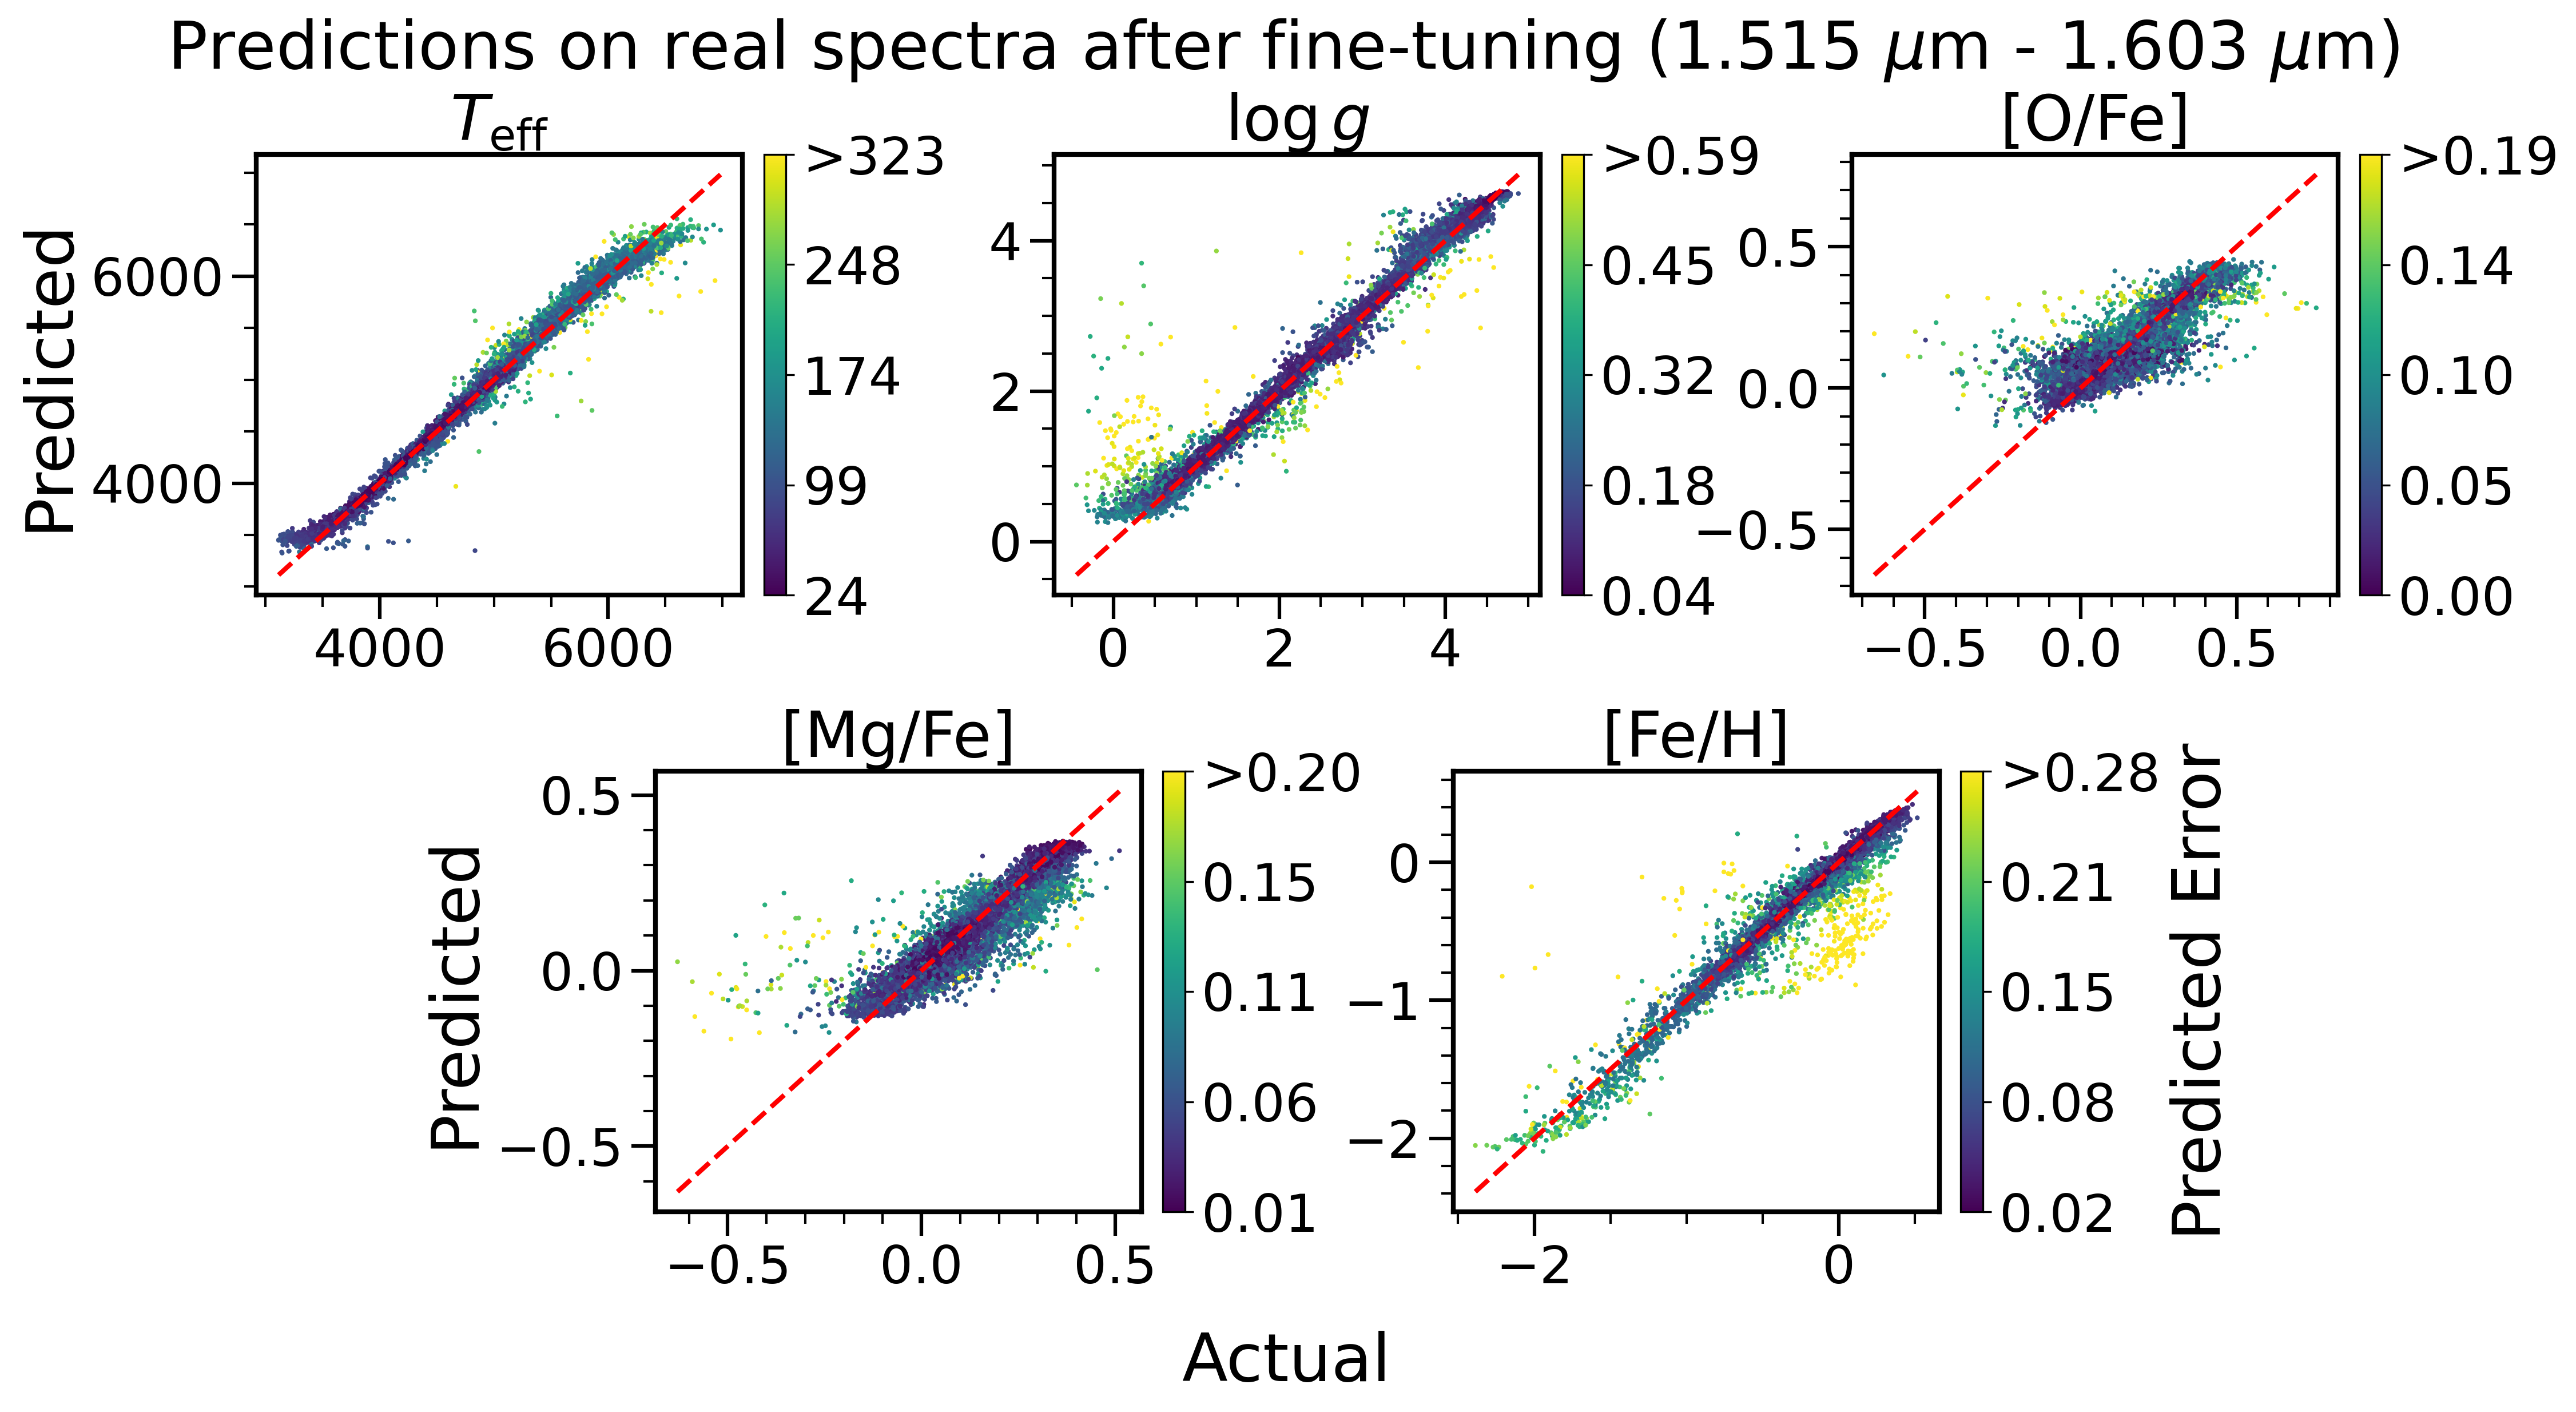

Write Python code to recreate this figure.
import numpy as np
import pandas as pd
import matplotlib.pyplot as plt

# Load data
df = pd.read_csv('2_realfinetune_firsthalf_epoch_10_predictions.csv')

# Adjusting font size globally
plt.rcParams.update({'font.size': 22})

# Updated elements' formatted names for titles
elements = ['TEFF', 'LOGG', 'O_FE', 'MG_FE', 'FE_H']
elements_formatted = ['$T_\mathrm{eff}$', '$\log{g}$', '[O/Fe]', '[Mg/Fe]', '[Fe/H]']

# Creating a figure with a more flexible gridspec
fig = plt.figure(figsize=(16, 8))
gs = fig.add_gridspec(2, 6, height_ratios=[1, 1], hspace=0.4, wspace=2)

# Create axes for the top row
axs_top = [fig.add_subplot(gs[0, i:i+2]) for i in range(0, 6, 2)]
# Create axes for the bottom row, centered
axs_bottom = [fig.add_subplot(gs[1, i:i+2]) for i in range(1, 5, 2)]

# Combine all axes
axs = axs_top + axs_bottom

for i, elem in enumerate(elements):
    # Calculate vmax and vmin
    vmax = 5 * np.mean(df[f'{elem}_err'])
    vmin = np.min(df[f'{elem}_err'])
    
    # Scatter plot
    sc = axs[i].scatter(df[f'{elem}_actual'], df[f'{elem}_pred'], c=df[f'{elem}_err'], 
                        cmap='viridis', vmin=vmin, vmax=vmax, s=1, alpha=1.0, rasterized=True)
    axs[i].set_title(elements_formatted[i])
    
    # Adding y=x line
    axs[i].plot([df[f'{elem}_actual'].min(), df[f'{elem}_actual'].max()], 
                [df[f'{elem}_actual'].min(), df[f'{elem}_actual'].max()], 'r--', linewidth=2)
    
    # Aesthetic enhancements
    for spine in axs[i].spines.values():
        spine.set_linewidth(2.0)
    axs[i].minorticks_on()
    axs[i].tick_params(axis='both', which='major', length=10, width=1.5)
    axs[i].tick_params(axis='both', which='minor', length=5, width=1.0)
    
    if i in [0, 3]:  # Set ylabel for the first column of each row
        axs[i].set_ylabel('Predicted', fontsize=28)
    
    # Create colorbar
    cbar = fig.colorbar(sc, ax=axs[i], fraction=0.046, pad=0.04)
    
    # Adjust colorbar ticks and labels
    cbar_ticks = np.linspace(vmin, vmax, 5)
    if elem == 'TEFF':
        cbar_tick_labels = [f'{tick:.0f}' for tick in cbar_ticks[:-1]] + [f'>{cbar_ticks[-1]:.0f}']
    else:
        cbar_tick_labels = [f'{tick:.2f}' for tick in cbar_ticks[:-1]] + [f'>{cbar_ticks[-1]:.2f}']
        if elem == 'FE_H':
            cbar.set_label('Predicted Error', fontsize=28)
    cbar.set_ticks(cbar_ticks)
    cbar.set_ticklabels(cbar_tick_labels)

plt.text(0.5, 0., 'Actual', horizontalalignment='center', verticalalignment='center', transform=fig.transFigure, fontsize=28)
# Adjust layout and save
plt.tight_layout()
fig.suptitle('Predictions on real spectra after fine-tuning (1.515 $\mu$m - 1.603 $\mu$m) ', fontsize=28)
plt.savefig('Figure2.png', dpi=300, bbox_inches='tight')

from astropy.stats import mad_std
df_cut = df[(df['LOGG_actual'] > 1.0) & (df['LOGG_actual'] < 3.5)]
# Calculate the median absolute deviation (MAD) for each element

for elem in elements:
    actual = df_cut[f'{elem}_actual']
    pred = df_cut[f'{elem}_pred']
    #find nan in actual
    nan_mask = ~np.isnan(actual)
    actual = actual[nan_mask]
    pred = pred[nan_mask]
    mad = mad_std(actual - pred)
    print(f'{elem}: {mad:.3f}')